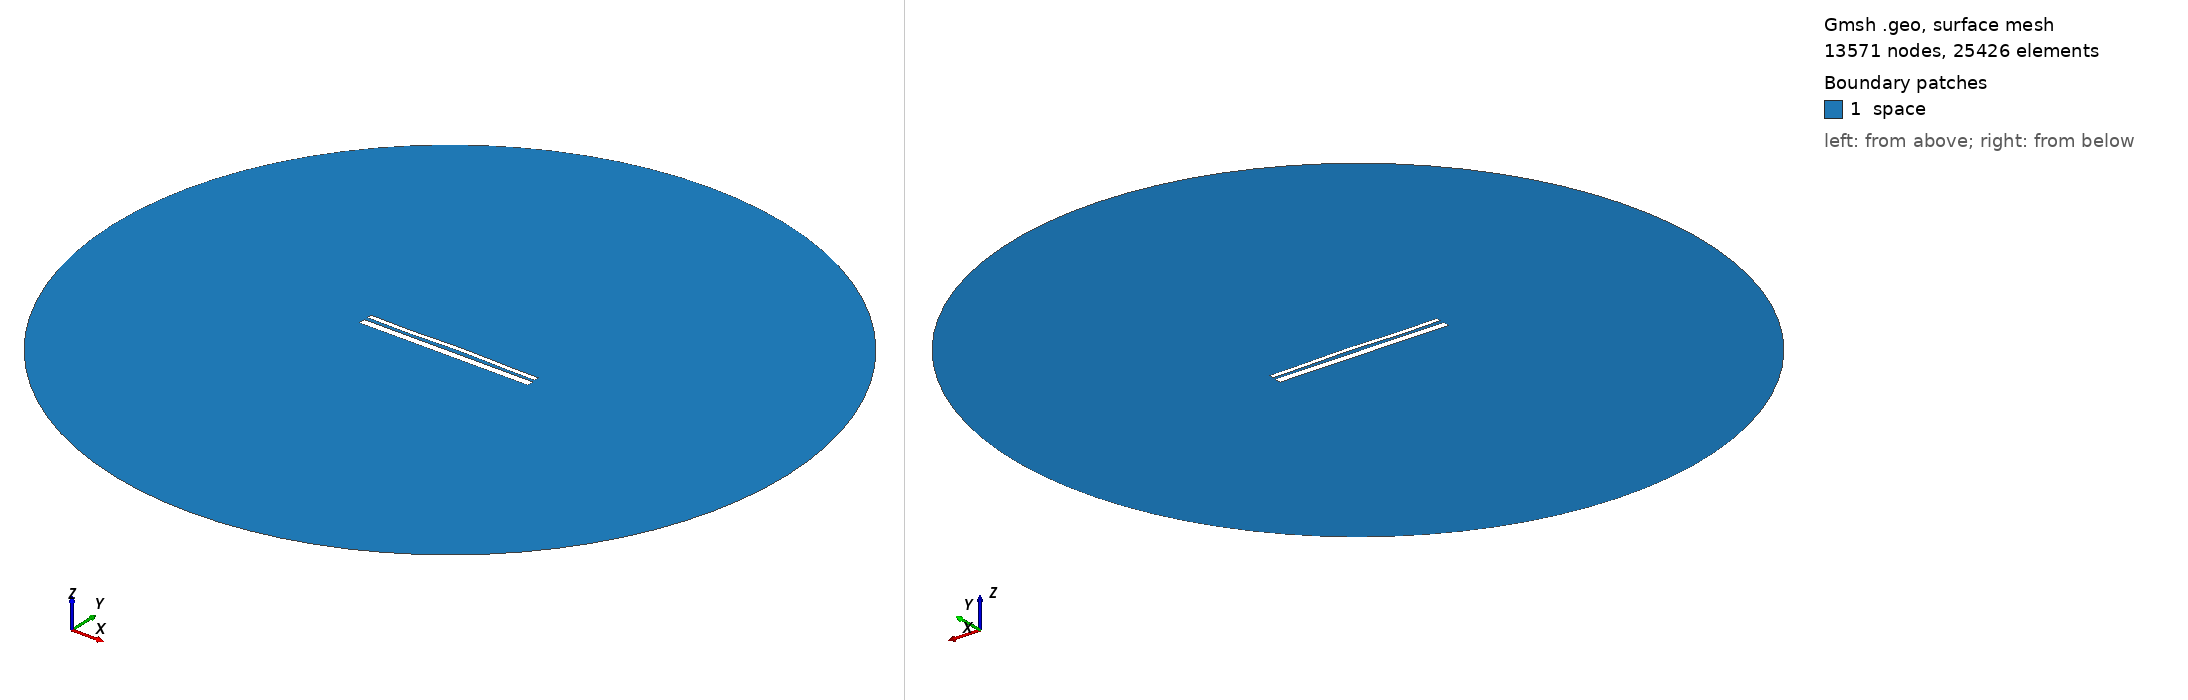

Gmsh geometry script, surface-meshed: 13571 nodes, 25426 surface elements. Boundary patches (legend numbers): 1 space. Left view from above one corner, right view from below the opposite corner. Legend entries are the model's physical surfaces. The drawing asked Gmsh for element sizes between 1% and 20% of the model's largest extent; the script's own settings can give other sizes.

=== 13226.geo (drawn) ===
//---------------------------------------
// Geometry kernel
//---------------------------------------

SetFactory("OpenCASCADE");



//---------------------------------------
// Parameters of the geometry
//---------------------------------------

// Overetch of the upper plate
overetch = 0.5;

// Distance between the plates
distance = 1.75;

// Discretization over the x axis (for the deformation)
nx = 50; 

// Length of the plate
L = 100 - overetch; 

// Number of modes
n = 4; 

// 1st mode coefficient
coeff(1) = -0.15;
beta(1) = 0.596864 * 3.1415926535 / L;

// 2nd mode coefficient
coeff(2) = 0.15;
beta(2) = 1.49418 * 3.1415926535 / L;

// 3rd mode coefficient
coeff(3) = -0.15;
beta(3) = 2.50025 * 3.1415926535 / L;

// 4th mode coefficient
coeff(4) = -0.15;
beta(4) = 3.49999 * 3.1415926535 / L;



//---------------------------------------
// Upper plate (deformed rectangle)
//---------------------------------------

// Coordiantes of the upper plate
xmin = -50;
xmax = 50 - overetch;

// Height of the upper plate
yheight = 4 - 2 * overetch;

// Indexes of the points
UpperID[] = {};
LowerID[] = {};
LeftID[] = {};
RightID[] = {};

// Point index
p = 1;

// Horizontal edges
For i In {1:nx}
    x = xmin + (i-1)*(xmax - xmin)/(nx-1);

    y_bottom = distance / 2 + overetch;
    For j In {1:n}
        C = (Cosh(beta(j)*L) + Cos(beta(j)*L)) / (Sinh(beta(j)*L) + Sin(beta(j)*L));
        y_bottom  = y_bottom + coeff(j) * (Cosh(beta(j)*(x+50)) - Cos(beta(j)*(x+50)) - C * (Sinh(beta(j)*(x+50)) - Sin(beta(j)*(x+50))));
    EndFor

    y_top = y_bottom + yheight;

    Point(p) = {x, y_top, 0, 1.0};
    UpperID[i] = p;
    p = p + 1;

    Point(p) = {x, y_bottom, 0, 1.0};
    LowerID[i] = p;
    p = p + 1;
EndFor

// Create point lists
UpperPts[] = {}; LowerPts[] = {};
For i In {1:nx}
  UpperPts[] += {UpperID[i]};
  LowerPts[] += {LowerID[i]};
EndFor

// Build splines
Spline(1) = {UpperPts[]};
Spline(2) = {LowerPts[]};
Line(3) = {LowerPts[nx-1], UpperPts[nx-1]};
Line(4) = {LowerPts[0], UpperPts[0]};

// Build the plane surface
Curve Loop(1) = {2, 3, -1, -4};
Plane Surface(1) = {1};



//---------------------------------------
// Lower plate (rectangle)
//---------------------------------------

// Vertices
Point(1001) = {-50, -1, 0, 1.0};
Point(1002) = { 50, -1, 0, 1.0};
Point(1003) = { 50,  -5, 0, 1.0};
Point(1004) = {-50,  -5, 0, 1.0};

// Edges
Line(5) = {1001, 1002};
Line(6) = {1002, 1003};
Line(7) = {1003, 1004};
Line(8) = {1004, 1001};

// Plane surface
Line Loop(2) = {5, 6, 7, 8};
Plane Surface(2) = {2}; 



//---------------------------------------
// Outer (fictious) boundary
//---------------------------------------

// Points
Point(1005) = {0, 0, 0};       // Center
Point(1006) = {200, 0, 0};     // Start point
Point(1007) = {0, 200, 0};     // 90 degrees
Point(1008) = {-200, 0, 0};    // 180 degrees
Point(1009) = {0, -200, 0};    // 270 degrees

// Circle arcs (each needs start, center, end)
Circle(9) = {1006, 1005, 1007};
Circle(10) = {1007, 1005, 1008};
Circle(11) = {1008, 1005, 1009};
Circle(12) = {1009, 1005, 1006};

// Plane surface for the entire domain
Curve Loop(3) = {9, 10, 11, 12};
Surface(3) = {3};

// Subtract the plates from the whole domain to obtain the actual domain where we want to solve the equations
BooleanDifference{ Surface{3}; Delete; }{ Surface{1}; Surface{2}; Delete; }




//---------------------------------------
// Transfinite Lines/Curves
//---------------------------------------

// Set the number of points on the boundaries
r = 7;

// Plates
Transfinite Curve {1, 2} = 50*r Using Progression 1;
Transfinite Curve {3, 4} = 2*r Using Progression 1;
Transfinite Line {5, 7} = 50*r Using Progression 1;
Transfinite Line {6, 8} = 2*r Using Progression 1;

// Outer boundary
Transfinite Line {9, 10, 11, 12} = 20 Using Progression 1;



//---------------------------------------
// Physical groups
//---------------------------------------                

// Physical curves (boundaries)
Physical Line("force_segment", 10) = {2};
Physical Line("upper_plate", 11) = {1, 3, 4};
Physical Line("lower_plate", 12) = {5, 6, 7, 8};
Physical Line("boundary", 20) = {9, 10, 11, 12};

// Physical Surfaces
Physical Surface("space", 30) = {3};



//---------------------------------------
// 6. Generate the Mesh
//---------------------------------------

// 2D mesh generation
Mesh 2;
